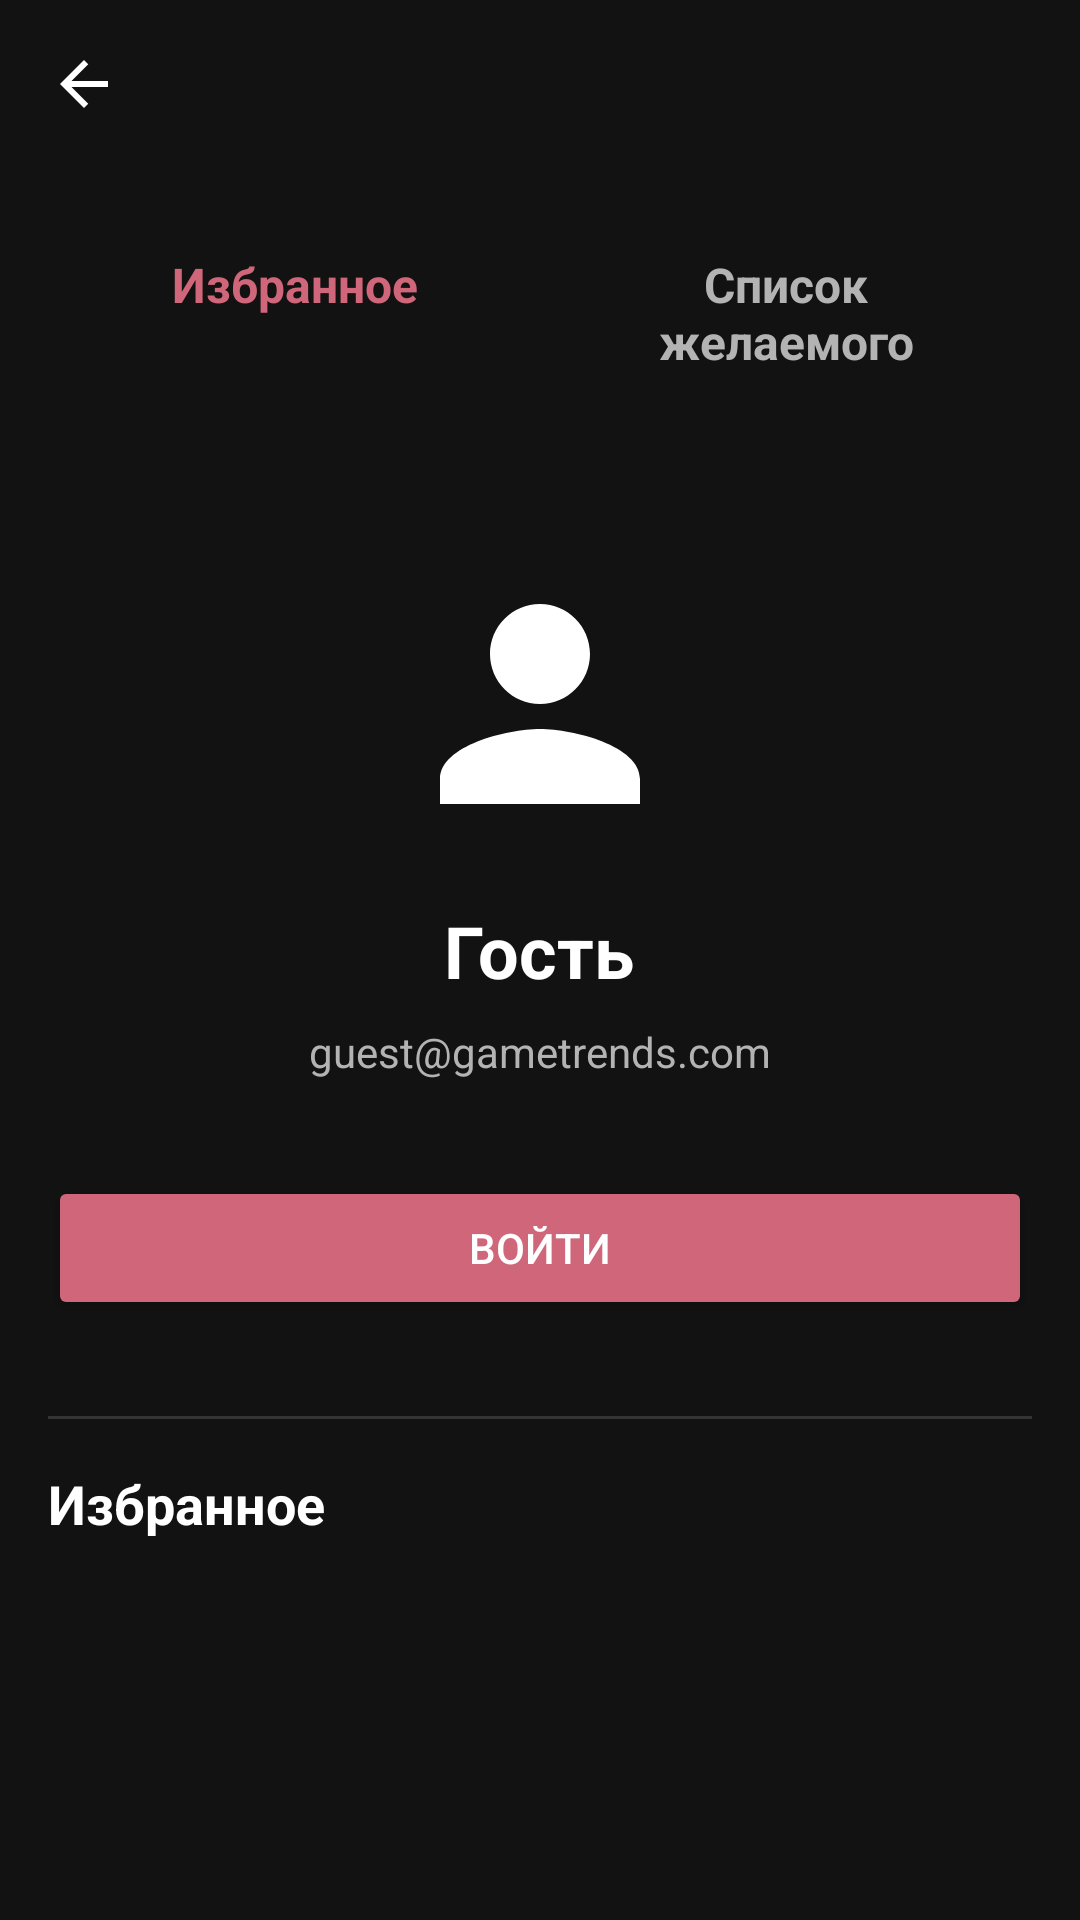

Reconstruct the res/layout file that produces this screen, plus the resources it refers to.
<!-- AndroidManifest.xml: application theme Theme.GameTrends_Dark -->
<!-- res/layout/activity_profile.xml -->
<?xml version="1.0" encoding="utf-8"?>
<LinearLayout xmlns:android="http://schemas.android.com/apk/res/android"
    xmlns:app="http://schemas.android.com/apk/res-auto"
    android:layout_width="match_parent"
    android:layout_height="match_parent"
    android:orientation="vertical"
    android:background="@color/night_background"
    android:fitsSystemWindows="true">

    <com.google.android.material.appbar.MaterialToolbar
        android:id="@+id/toolbar"
        android:layout_width="match_parent"
        android:layout_height="?attr/actionBarSize"
        android:background="@color/night_background"
        app:titleTextColor="@color/night_text_primary"
        app:navigationIcon="@drawable/ic_back" />

    <LinearLayout
        android:layout_width="match_parent"
        android:layout_height="wrap_content"
        android:orientation="horizontal"
        android:padding="16dp">

        <TextView
            android:id="@+id/tabFavorites"
            android:layout_width="0dp"
            android:layout_height="wrap_content"
            android:layout_weight="1"
            android:text="Избранное"
            android:textSize="16sp"
            android:textStyle="bold"
            android:gravity="center"
            android:padding="12dp"
            android:textColor="@color/accent_red" />

        <TextView
            android:id="@+id/tabWishlist"
            android:layout_width="0dp"
            android:layout_height="wrap_content"
            android:layout_weight="1"
            android:text="Список желаемого"
            android:textSize="16sp"
            android:textStyle="bold"
            android:gravity="center"
            android:padding="12dp"
            android:textColor="@color/night_text_secondary" />

    </LinearLayout>

    <ScrollView
        android:layout_width="match_parent"
        android:layout_height="match_parent"
        android:padding="16dp"
        android:paddingTop="8dp"
        android:paddingBottom="24dp"
        android:clipToPadding="false">

        <LinearLayout
            android:layout_width="match_parent"
            android:layout_height="wrap_content"
            android:orientation="vertical"
            android:gravity="center_horizontal">

            <ImageView
                android:layout_width="100dp"
                android:layout_height="100dp"
                android:src="@drawable/ic_profile"
                android:layout_marginTop="16dp"
                android:layout_marginBottom="16dp" />

            <TextView
                android:id="@+id/userName"
                android:layout_width="wrap_content"
                android:layout_height="wrap_content"
                android:text="Гость"
                android:textSize="24sp"
                android:textStyle="bold"
                android:textColor="@color/night_text_primary"
                android:layout_marginBottom="8dp" />

            <TextView
                android:id="@+id/userEmail"
                android:layout_width="wrap_content"
                android:layout_height="wrap_content"
                android:text="guest@gametrends.com"
                android:textSize="14sp"
                android:textColor="@color/night_text_secondary"
                android:layout_marginBottom="24dp" />

            <Button
                android:id="@+id/loginButton"
                android:layout_width="match_parent"
                android:layout_height="wrap_content"
                android:text="Войти"
                android:backgroundTint="@color/accent_red"
                android:textColor="@android:color/white"
                android:layout_marginTop="8dp"
                android:layout_marginBottom="16dp" />

            <View
                android:layout_width="match_parent"
                android:layout_height="1dp"
                android:background="#333333"
                android:layout_marginVertical="16dp" />

            <TextView
                android:id="@+id/sectionTitle"
                android:layout_width="match_parent"
                android:layout_height="wrap_content"
                android:text="Избранное"
                android:textSize="18sp"
                android:textStyle="bold"
                android:textColor="@color/night_text_primary"
                android:layout_marginBottom="12dp" />

            <TextView
                android:id="@+id/favoritesEmptyText"
                android:layout_width="match_parent"
                android:layout_height="wrap_content"
                android:text="У вас пока нет избранных игр"
                android:textSize="14sp"
                android:textColor="@color/night_text_secondary"
                android:gravity="center"
                android:visibility="gone" />

            <androidx.recyclerview.widget.RecyclerView
                android:id="@+id/favoritesRecyclerView"
                android:layout_width="match_parent"
                android:layout_height="wrap_content"
                android:visibility="gone"
                android:paddingBottom="8dp"
                android:clipToPadding="false" />

            <TextView
                android:id="@+id/wishlistEmptyText"
                android:layout_width="match_parent"
                android:layout_height="wrap_content"
                android:text="У вас пока нет игр в списке желаемого"
                android:textSize="14sp"
                android:textColor="@color/night_text_secondary"
                android:gravity="center"
                android:visibility="gone" />

            <androidx.recyclerview.widget.RecyclerView
                android:id="@+id/wishlistRecyclerView"
                android:layout_width="match_parent"
                android:layout_height="wrap_content"
                android:visibility="gone"
                android:paddingBottom="8dp"
                android:clipToPadding="false" />

        </LinearLayout>

    </ScrollView>

</LinearLayout>
<!-- resources referenced by this layout -->
<resources>
  <color name="accent_red">#CF6679</color>
  <color name="night_background">#121212</color>
  <color name="night_text_primary">#FFFFFF</color>
  <color name="night_text_secondary">#B3B3B3</color>
  <!-- drawable ic_back (drawable) -->
  <vector xmlns:android="http://schemas.android.com/apk/res/android"
      android:width="24dp"
      android:height="24dp"
      android:viewportWidth="24"
      android:viewportHeight="24"
      android:tint="@color/night_text_primary">
      <path
          android:fillColor="@android:color/white"
          android:pathData="M20,11H7.83l5.59,-5.59L12,4l-8,8 8,8 1.41,-1.41L7.83,13H20v-2z"/>
  </vector>
  <!-- drawable ic_profile (drawable) -->
  <vector xmlns:android="http://schemas.android.com/apk/res/android"
      android:width="24dp"
      android:height="24dp"
      android:viewportWidth="24"
      android:viewportHeight="24"
      android:tint="@color/night_text_primary">
      <path
          android:fillColor="@android:color/white"
          android:pathData="M12,12c2.21,0 4,-1.79 4,-4s-1.79,-4 -4,-4 -4,1.79 -4,4 1.79,4 4,4zM12,14c-2.67,0 -8,1.34 -8,4v2h16v-2c0,-2.66 -5.33,-4 -8,-4z"/>
  </vector>
  <style name="Theme.GameTrends_Dark" parent="Theme.GameTrends" />
  <style name="Theme.GameTrends" parent="Theme.MaterialComponents.DayNight.NoActionBar">
          <item name="colorPrimary">@color/accent_red_dark</item>
          <item name="colorPrimaryVariant">@color/purple_500</item>
          <item name="colorOnPrimary">@color/black</item>
          <item name="colorSecondary">@color/teal_200</item>
          <item name="colorSecondaryVariant">@color/teal_700</item>
          <item name="colorOnSecondary">@color/black</item>
          <item name="android:windowBackground">@color/night_background</item>
          <item name="android:colorBackground">@color/night_surface</item>
          <item name="android:textColorPrimary">@color/night_text_primary</item>
          <item name="android:textColorSecondary">@color/night_text_secondary</item>
          <item name="android:statusBarColor">@color/night_background</item>
  
          <item name="android:itemTextAppearance">@style/PopupMenuTextAppearance</item>
          <item name="android:itemBackground">@color/night_surface</item>
      </style>
  <color name="accent_red_dark">#FF6B6B</color>
  <color name="purple_500">#FF6200EE</color>
  <color name="black">#FF000000</color>
  <color name="teal_200">#FF03DAC5</color>
  <color name="teal_700">#FF018786</color>
  <color name="night_surface">#1E1E1E</color>
  <style name="PopupMenuTextAppearance" parent="TextAppearance.MaterialComponents.Body1">
          <item name="android:textColor">@color/night_text_primary</item>
          <item name="android:textSize">14sp</item>
      </style>
</resources>
